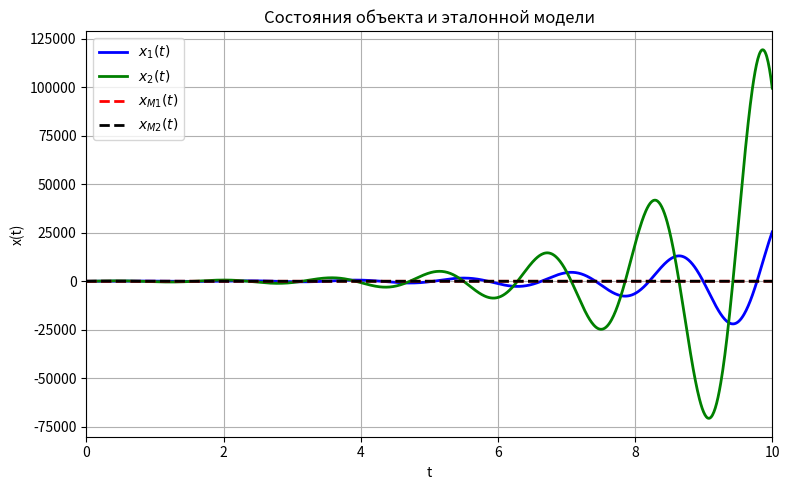

Write Python code to recreate this figure. (Note: this script raises an exception after producing the figure.)
import numpy as np
import matplotlib.pyplot as plt
from scipy.integrate import solve_ivp

# === Заданные параметры ===
a0, a1, b0 = 0, 0, 9
omega_n = 5 + 1/3
aM0 = (28 + 4/9)
aM1 = (10 + 2/3)

# === Матрицы системы ===
A = np.array([[0, 1],
              [-a0 + 12, -a1 + 12]])
B = np.array([[0],
              [b0]])
C = np.array([[1, 0]])

A_M = np.array([[0, 1],
                [-aM0, -aM1]])
B_M = np.array([[0],
                [aM0]])
C_M = np.array([[1, 0]])

# === Расчёт параметров управления ===
theta1 = (-aM0 + a0) / b0
theta2 = (-aM1 + a1) / b0
theta = np.array([[theta1, theta2]])
print(theta)
b_M = B_M[1, 0]
k = b0 / aM0
b = k * b_M

def control(t):
    return 9*np.sin(0.2*t) + 9*np.cos(0.1*t) + 15

def model_ref(t, xM):
    g = control(t)
    dxM = (A_M @ xM) + (B_M.flatten() * g)
    return dxM

def model_obj(t, x):
    g = control(t)
    u = float(theta @ x + (1 / k) * g)
    dx = (A @ x) + (B.flatten() * u)
    return dx

# === Интегрирование ===
t_span = [0, 10]
t_eval = np.linspace(t_span[0], t_span[1], 1000)
xM0 = np.array([0, 0])
x0 = np.array([1, 1])

sol_M = solve_ivp(model_ref, t_span, xM0, t_eval=t_eval)
sol_O = solve_ivp(model_obj, t_span, x0, t_eval=t_eval)

yM = (C_M @ sol_M.y).flatten()
y = (C @ sol_O.y).flatten()
e = sol_M.y - sol_O.y

# === График отклика ===
plt.figure(figsize=(8, 5))
plt.plot(t_eval, sol_O.y[0], label='$x_1(t)$', color='blue', linewidth=2)
plt.plot(t_eval, sol_O.y[1], label='$x_2(t)$', color='green', linewidth=2)
plt.plot(t_eval, sol_M.y[0], label='$x_{M1}(t)$', color='red', linewidth=2, linestyle='--')
plt.plot(t_eval, sol_M.y[1], label='$x_{M2}(t)$', color='black', linewidth=2, linestyle='--')
plt.xlim(t_span[0], t_span[1])
plt.xlabel('t')
plt.ylabel('x(t)')
plt.title('Состояния объекта и эталонной модели')
plt.grid(True)
plt.legend()
plt.tight_layout()
plt.savefig('images/unknown_params_response_unstable.png', dpi=450)
plt.show()

# === График ошибки ===
plt.figure(figsize=(8, 5))
plt.plot(t_eval, e[0], color='red', linewidth=2, label='$e_1(t)$')
plt.plot(t_eval, e[1], color='black', linewidth=2, label='$e_2(t)$')
plt.axhline(0, color='gray', linestyle='--', linewidth=1.5)
plt.xlim(t_span[0], t_span[1])
plt.xlabel('t')
plt.ylabel('e(t)')
plt.title('Ошибка между эталонной моделью и объектом')
plt.grid(True)
plt.legend()
plt.tight_layout()
plt.savefig('images/unknown_params_error_unstable.png', dpi=450)
plt.show()